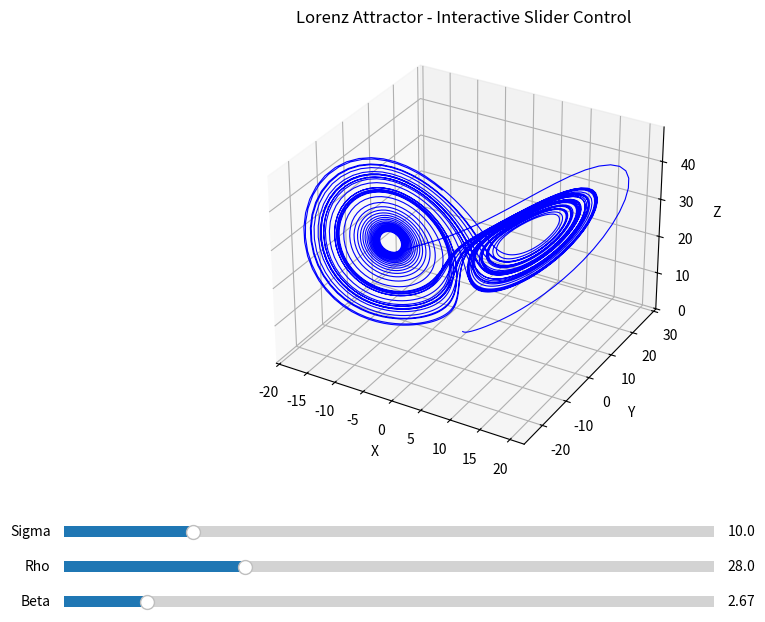

The matplotlib source for this figure:
import numpy as np
from scipy.integrate import solve_ivp
import matplotlib.pyplot as plt
from matplotlib.widgets import Slider


# Lorenz equations
def lorenz(t, xyz, sigma, rho, beta):
    x, y, z = xyz
    dxdt = sigma * (y - x)
    dydt = x * (rho - z) - y
    dzdt = x * y - beta * z
    return [dxdt, dydt, dzdt]


# Initial parameters
sigma_init = 10
rho_init = 28
beta_init = 8 / 3

# Initial condition
xyz0 = [0, 1, 1.05]

# Time span
t_span = [0, 50]
t_eval = np.linspace(*t_span, 5000)

# Solve initial system
sol = solve_ivp(lorenz, t_span, xyz0, args=(sigma_init, rho_init, beta_init), t_eval=t_eval)
x, y, z = sol.y
t = sol.t

# Set up figure
fig = plt.figure(figsize=(10, 7))
ax = fig.add_subplot(111, projection='3d')
line, = ax.plot(x, y, z, lw=0.8, color='blue')
ax.set_title("Lorenz Attractor - Interactive Slider Control")
ax.set_xlabel("X")
ax.set_ylabel("Y")
ax.set_zlabel("Z")

# Adjust layout for sliders
plt.subplots_adjust(left=0.1, bottom=0.25)

# Define sliders
ax_sigma = plt.axes([0.1, 0.15, 0.65, 0.03])
ax_rho = plt.axes([0.1, 0.1, 0.65, 0.03])
ax_beta = plt.axes([0.1, 0.05, 0.65, 0.03])

slider_sigma = Slider(ax_sigma, 'Sigma', 0.1, 50, valinit=sigma_init)
slider_rho = Slider(ax_rho, 'Rho', 0.1, 100, valinit=rho_init)
slider_beta = Slider(ax_beta, 'Beta', 0.1, 20, valinit=beta_init)


# Update function
def update(val):
    sigma = slider_sigma.val
    rho = slider_rho.val
    beta = slider_beta.val

    sol = solve_ivp(lorenz, t_span, xyz0, args=(sigma, rho, beta), t_eval=t_eval)
    line.set_data(sol.y[0], sol.y[1])
    line.set_3d_properties(sol.y[2])

    ax.set_title(f"Lorenz Attractor\nσ={sigma:.2f}, ρ={rho:.2f}, β={beta:.2f}")
    fig.canvas.draw_idle()


# Register update
slider_sigma.on_changed(update)
slider_rho.on_changed(update)
slider_beta.on_changed(update)

# Show plot
plt.show()